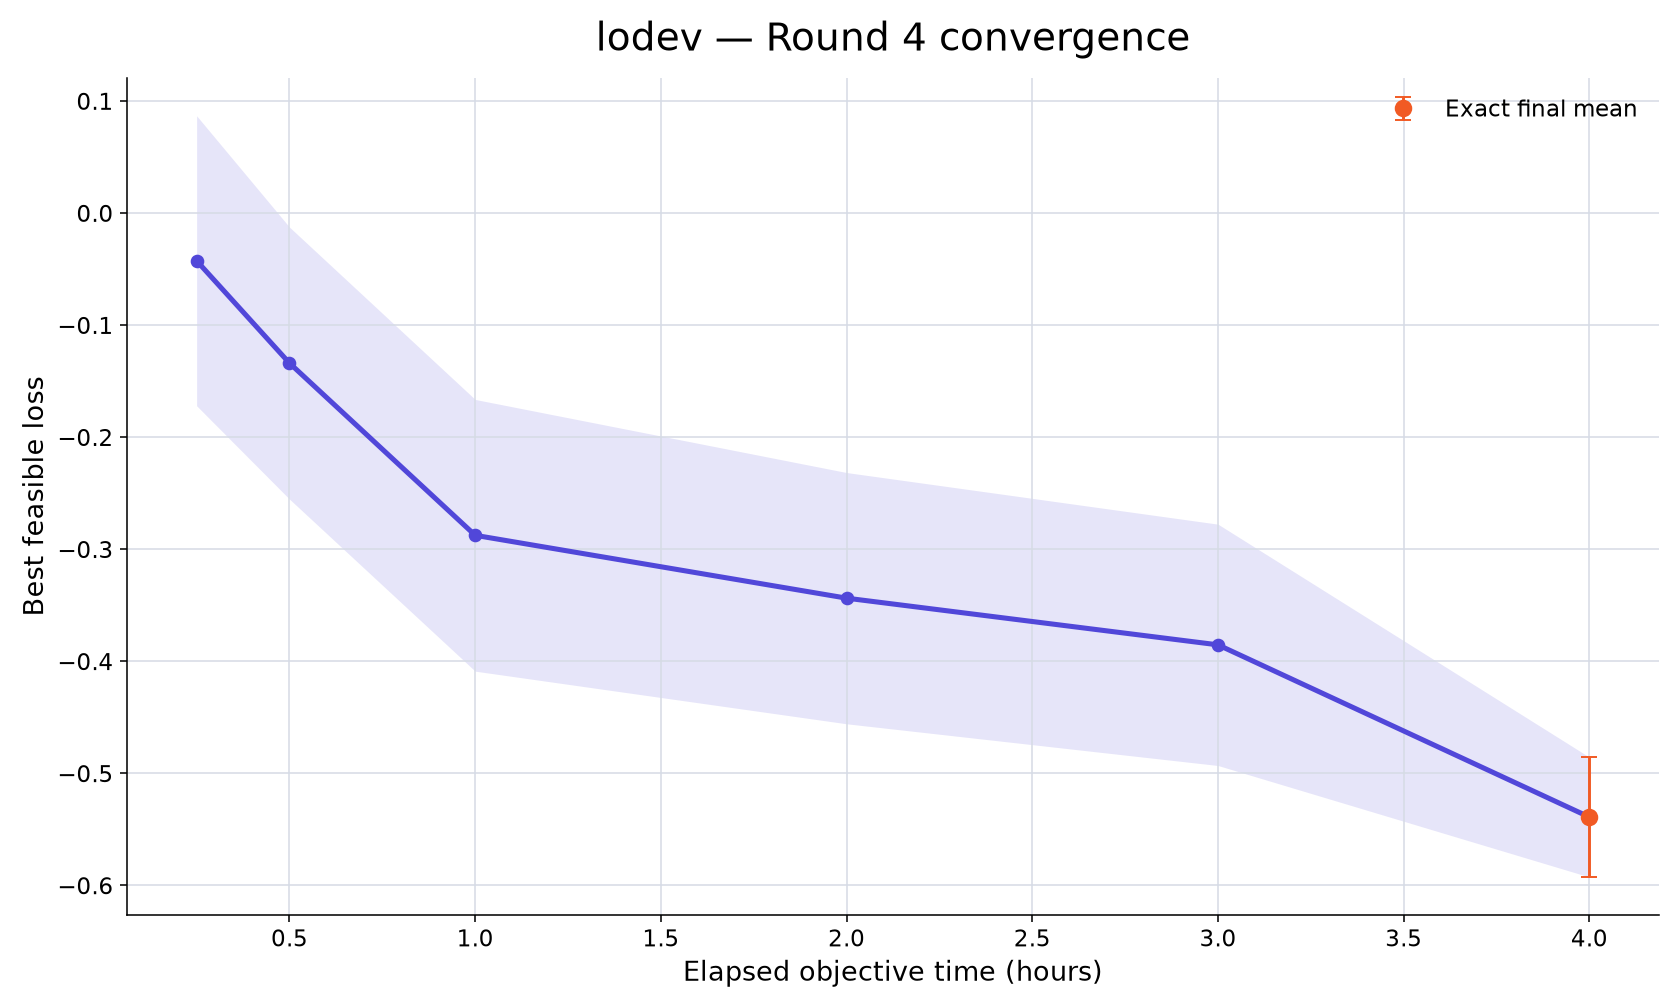

Data behind this chart, as committed beside it:
rank, participant_id, elapsed_minutes, runs_with_value, mean_best_feasible_loss, std_best_feasible_loss, sem_best_feasible_loss, median_best_feasible_loss, minimum_best_feasible_loss, maximum_best_feasible_loss, exact_run_count, conservative_upper_bound_run_count, missing_run_count
7, lodev, 15, 10, -0.04265, 0.4091, 0.1294, -0.05474, -0.5074, 0.5528, 0, 10, 0
7, lodev, 30, 10, -0.134, 0.3838, 0.1214, -0.1132, -0.561, 0.4019, 0, 10, 0
7, lodev, 60, 10, -0.2876, 0.3834, 0.1212, -0.2875, -0.758, 0.2306, 0, 10, 0
7, lodev, 120, 10, -0.3437, 0.3545, 0.1121, -0.3463, -0.7757, 0.2225, 0, 10, 0
7, lodev, 180, 10, -0.3854, 0.3405, 0.1077, -0.3829, -0.7764, 0.2225, 1, 9, 0
7, lodev, 240, 10, -0.5391, 0.1691, 0.05348, -0.4841, -0.7764, -0.2779, 10, 0, 0
